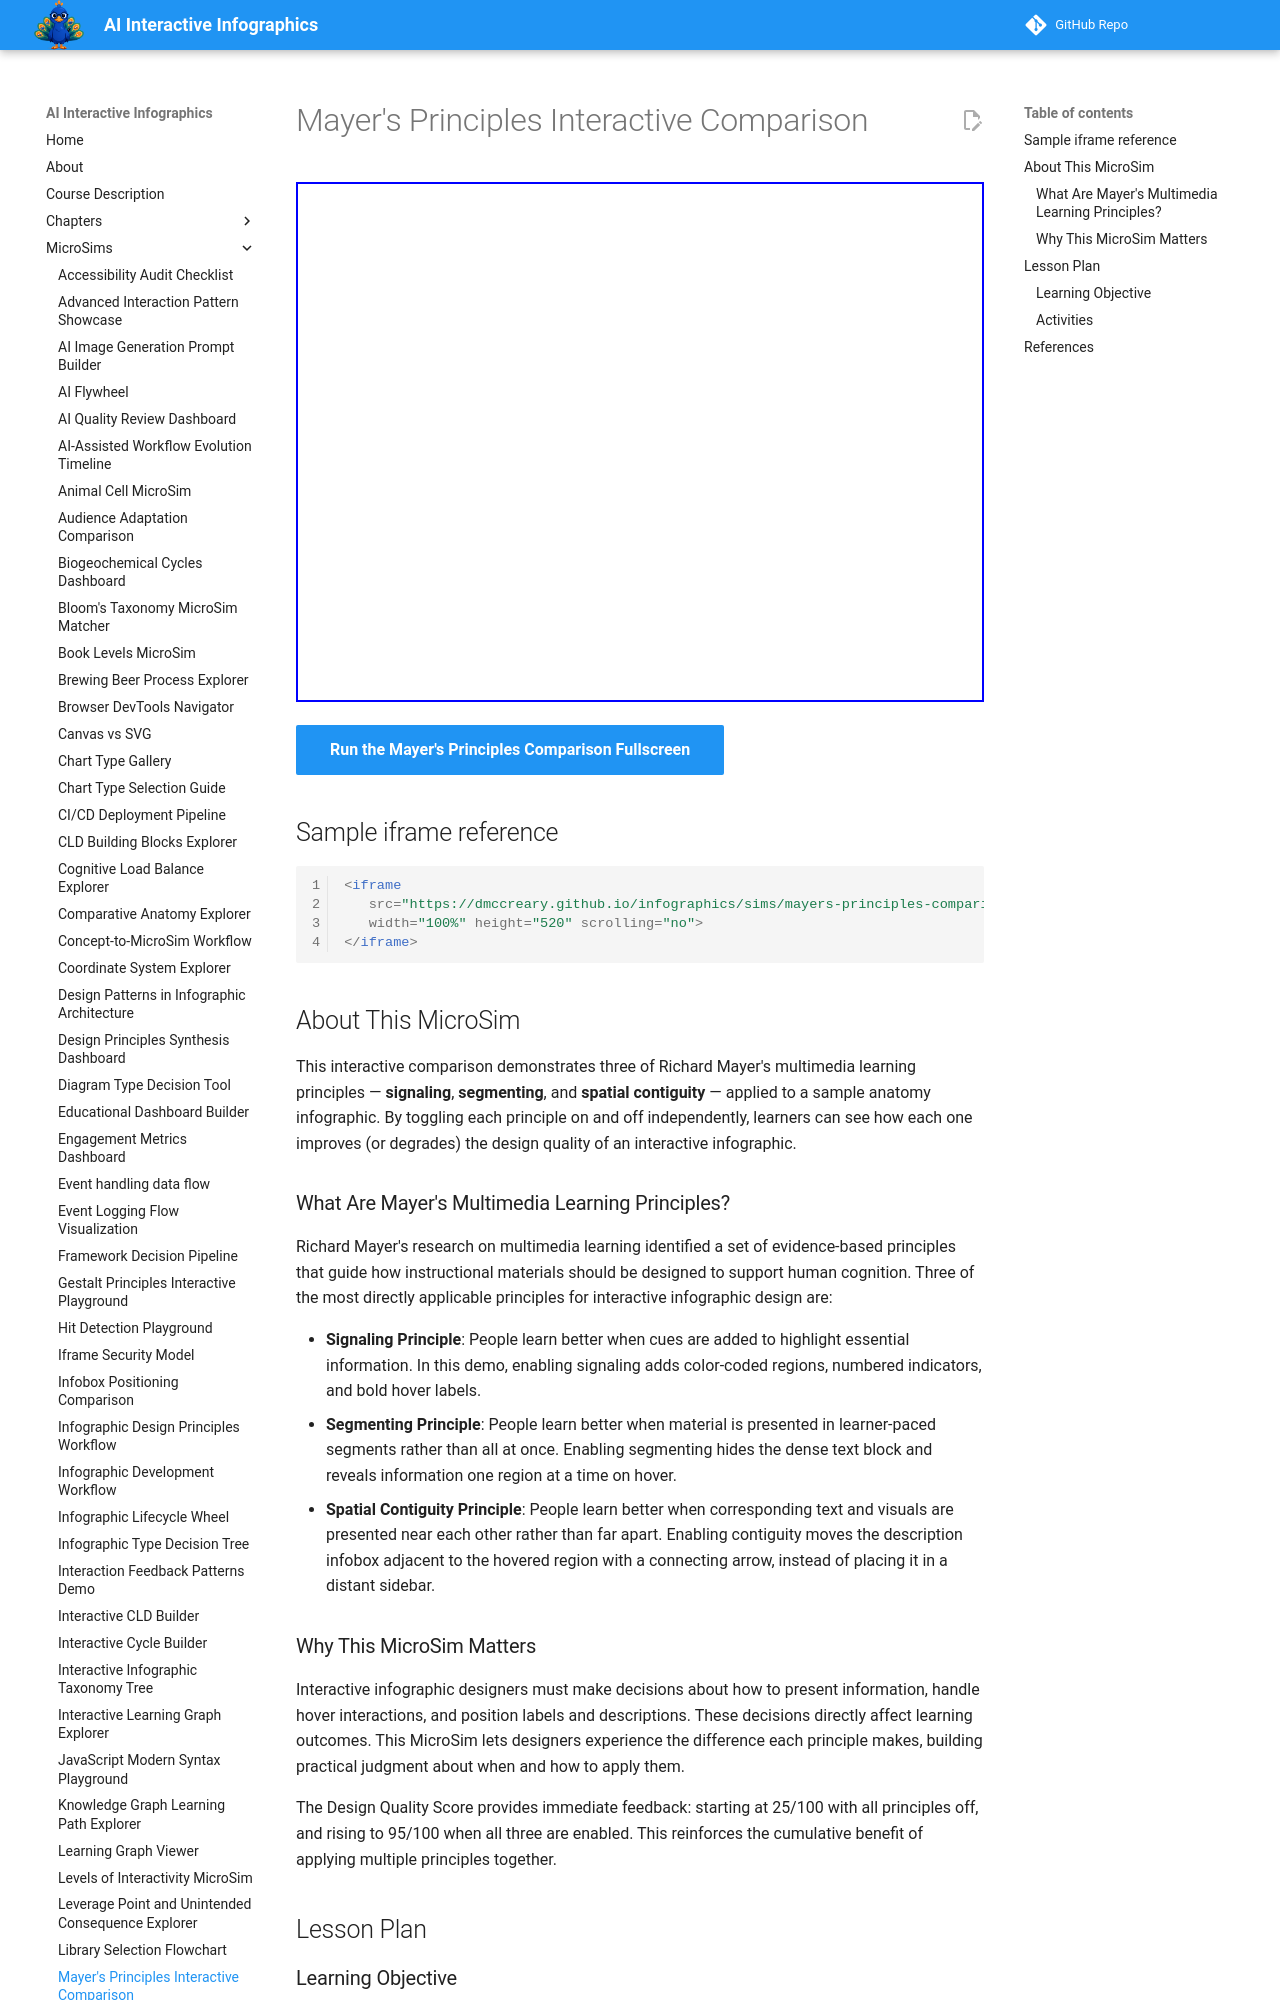

repository: dmccreary/infographics · page: sims/mayers-principles-comparison/index.html · generator: mkdocs

---
title: Mayer's Principles Interactive Comparison
description: Apply Mayer's signaling, segmenting, and spatial contiguity principles by toggling each on and off in a sample infographic and observing how design quality changes.
quality_score: 0
image: /sims/mayers-principles-comparison/mayers-principles-comparison.png
social:
   cards: false
---
# Mayer's Principles Interactive Comparison

<iframe src="main.html" height="520" scrolling="no"></iframe>

[Run the Mayer's Principles Comparison Fullscreen](./main.html){ .md-button .md-button--primary }

## Sample iframe reference

```html
<iframe
   src="https://dmccreary.github.io/infographics/sims/mayers-principles-comparison/main.html"
   width="100%" height="520" scrolling="no">
</iframe>
```

## About This MicroSim

This interactive comparison demonstrates three of Richard Mayer's multimedia learning principles — **signaling**, **segmenting**, and **spatial contiguity** — applied to a sample anatomy infographic. By toggling each principle on and off independently, learners can see how each one improves (or degrades) the design quality of an interactive infographic.

### What Are Mayer's Multimedia Learning Principles?

Richard Mayer's research on multimedia learning identified a set of evidence-based principles that guide how instructional materials should be designed to support human cognition. Three of the most directly applicable principles for interactive infographic design are:

- **Signaling Principle**: People learn better when cues are added to highlight essential information. In this demo, enabling signaling adds color-coded regions, numbered indicators, and bold hover labels.
- **Segmenting Principle**: People learn better when material is presented in learner-paced segments rather than all at once. Enabling segmenting hides the dense text block and reveals information one region at a time on hover.
- **Spatial Contiguity Principle**: People learn better when corresponding text and visuals are presented near each other rather than far apart. Enabling contiguity moves the description infobox adjacent to the hovered region with a connecting arrow, instead of placing it in a distant sidebar.
